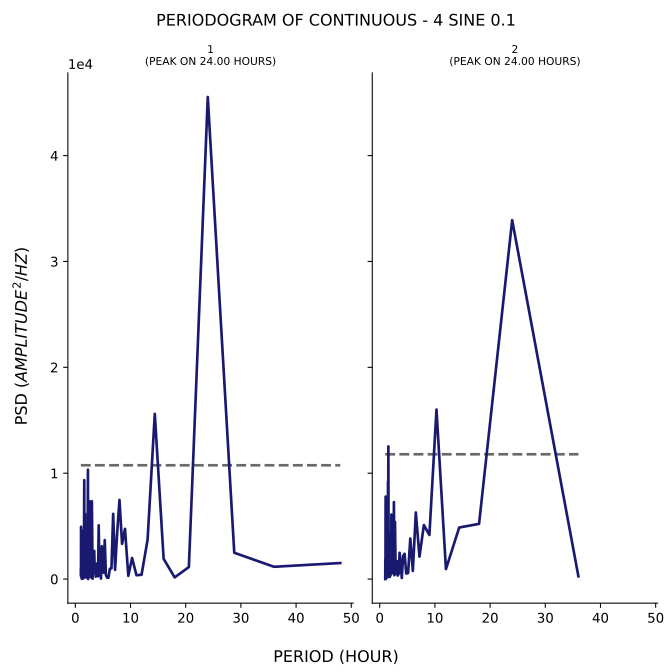

Data behind this chart, as committed beside it:
test, period, psd
1, 48.0, 1515
1, 36.0, 1161
1, 28.8, 2485
1, 24.0, 45533
1, 20.57, 1133
1, 18.0, 156.4
1, 16.0, 1913
1, 14.4, 15603
1, 13.09, 3711
1, 12.0, 404.4
1, 11.08, 363.2
1, 10.29, 1990
1, 9.6, 306.8
1, 9.0, 4742
1, 8.471, 3329
1, 8.0, 7474
1, 7.579, 4341
1, 7.2, 868.7
1, 6.857, 6161
1, 6.545, 1013
1, 6.261, 969.5
1, 6.0, 123.5
1, 5.76, 141.9
1, 5.538, 382.2
1, 5.333, 3681
1, 5.143, 593.8
1, 4.966, 725.9
1, 4.8, 3107
1, 4.645, 49.88
1, 4.5, 886.8
1, 4.364, 826.3
1, 4.235, 5074
1, 4.114, 261.1
1, 4.0, 488.5
1, 3.892, 1267
1, 3.789, 1455
1, 3.692, 226.2
1, 3.6, 1203
1, 3.512, 849.2
1, 3.429, 2657
1, 3.349, 1546
1, 3.273, 564.9
1, 3.2, 2152
1, 3.13, 37.67
1, 3.064, 3451
1, 3.0, 7348
1, 2.939, 133.6
1, 2.88, 6301
1, 2.824, 4562
1, 2.769, 2408
1, 2.717, 226.7
1, 2.667, 3581
1, 2.618, 495.1
1, 2.571, 7357
1, 2.526, 2663
1, 2.483, 791
1, 2.441, 4415
1, 2.4, 7089
1, 2.361, 113.8
1, 2.323, 3.348
... 153 more rows
